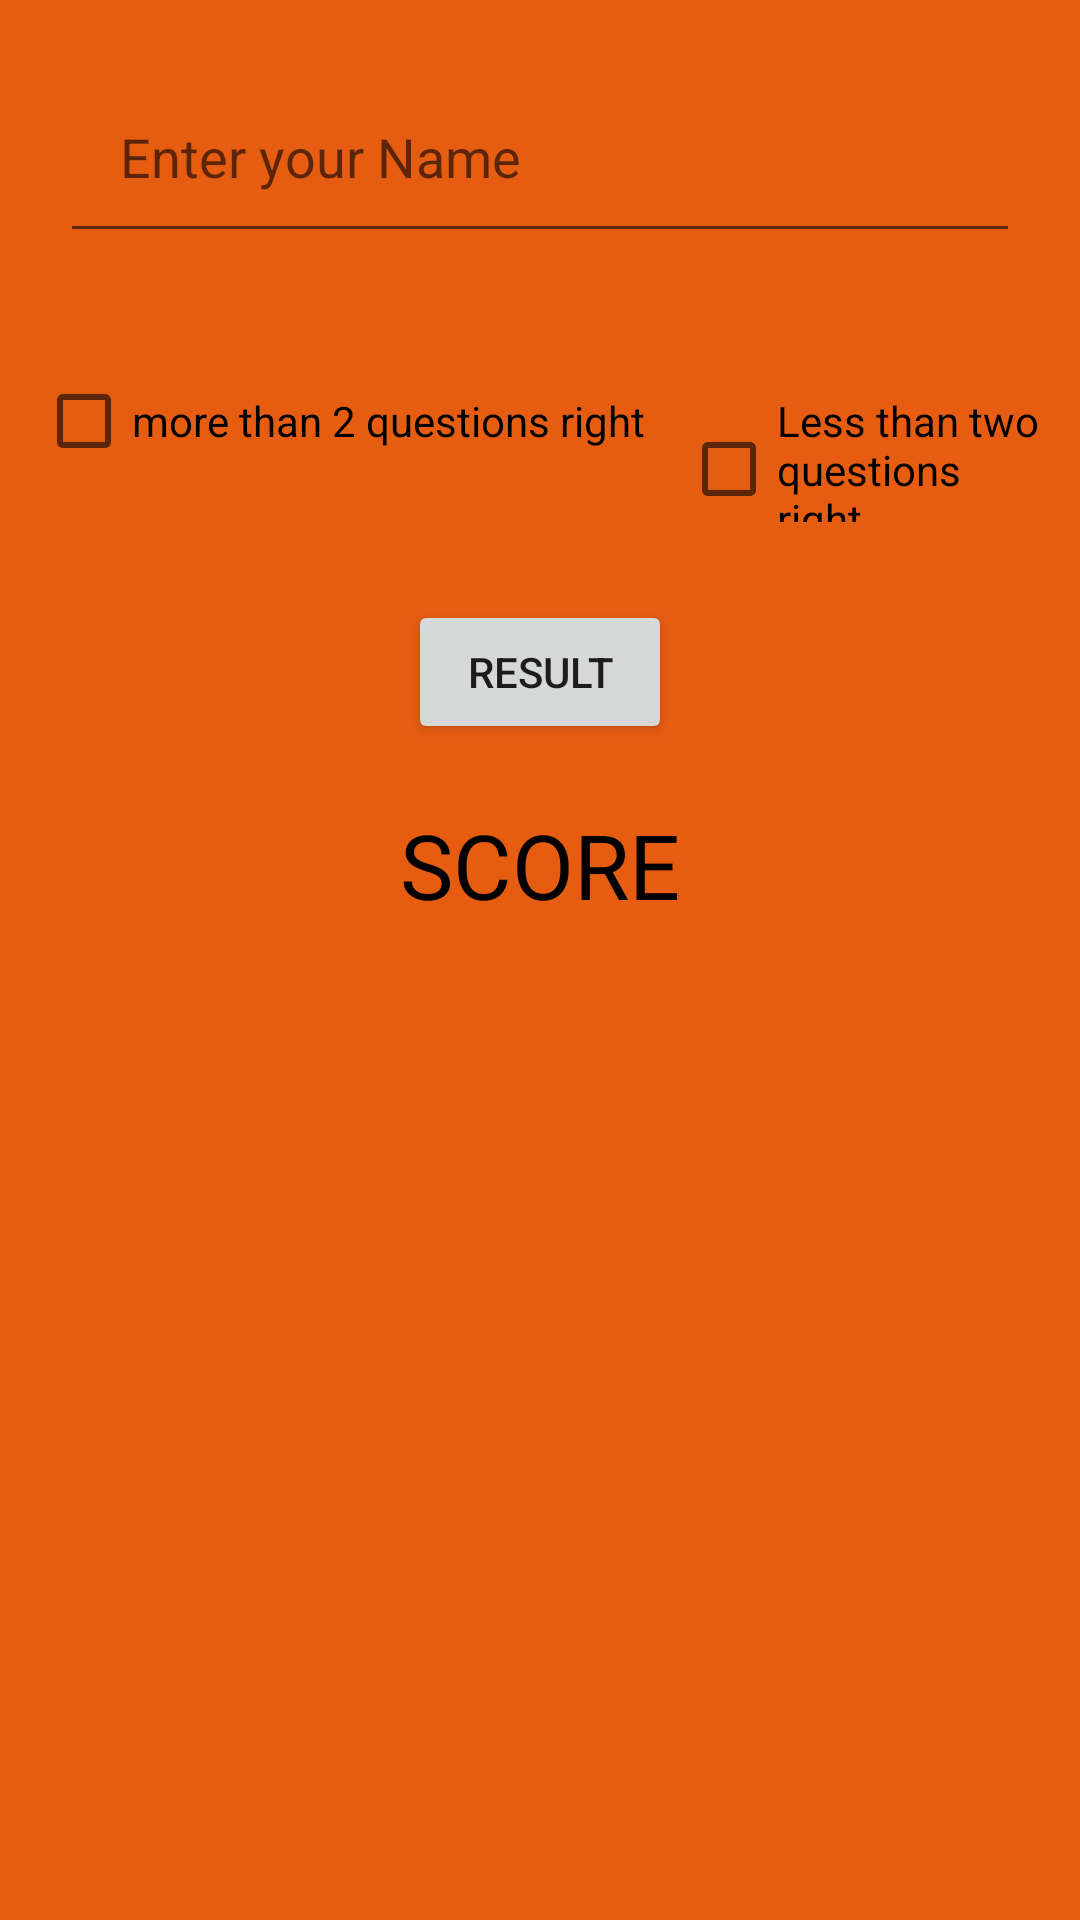

Reconstruct the res/layout file that produces this screen, plus the resources it refers to.
<!-- AndroidManifest.xml: application theme Theme.Conquerer -->
<!-- res/layout/activity_result.xml -->
<?xml version="1.0" encoding="utf-8"?>
<LinearLayout
    xmlns:android="http://schemas.android.com/apk/res/android"
    xmlns:app="http://schemas.android.com/apk/res-auto"
    xmlns:tools="http://schemas.android.com/tools"
    android:layout_width="match_parent"
    android:layout_height="match_parent"
    android:orientation="vertical"
    android:background="#E65D12"
    tools:context=".ResultActivity">

    <LinearLayout
        android:orientation="vertical"
        android:layout_width="match_parent"
        android:layout_height="match_parent">

        <EditText
            android:id="@+id/user_name"
            android:layout_width="match_parent"
            android:layout_height="wrap_content"
            android:layout_gravity="bottom"
            android:layout_margin="20dp"
            android:textColor="#000000"
            android:hint="Enter your Name"
            android:inputType="textPersonName"
            android:padding="20dp" />

        <LinearLayout
            android:layout_width="match_parent"
            android:layout_height="wrap_content"
            android:layout_margin="6dp"
            android:orientation="horizontal">
            <CheckBox
                android:id="@+id/more_than"
                android:layout_width="wrap_content"
                android:layout_height="wrap_content"
                android:layout_margin="6dp"
                android:text="more than 2 questions right"/>
            <CheckBox
                android:id="@+id/less_than"
                android:layout_width="wrap_content"
                android:layout_height="wrap_content"
                android:layout_margin="6dp"
                android:text="Less than two questions right"/>

        </LinearLayout>

        <Button
            android:layout_width="wrap_content"
            android:layout_height="wrap_content"
            android:layout_gravity="center"
            android:layout_marginTop="20dp"
            android:onClick="show_score"
            android:text="Result"/>

        <TextView
            android:layout_width="match_parent"
            android:layout_height="wrap_content"
            android:textColor="#000000"
            android:text="Score"
            android:layout_marginTop="20dp"
            android:layout_marginBottom="8dp"
            android:textAllCaps="true"
            android:textAlignment="center"
            android:textSize="30sp"
            android:gravity="center_horizontal" />

        <TextView
            android:id="@+id/your_score"
            android:layout_width="match_parent"
            android:layout_height="wrap_content"
            android:textColor="#000000"
            android:layout_marginTop="20dp"
            android:text=""
            android:textAllCaps="true"
            android:textAlignment="center"
            android:textSize="30sp"
            android:gravity="center_horizontal" />

        <TextView
            android:id="@+id/answer_correctly"
            android:layout_width="match_parent"
            android:layout_height="wrap_content"
            android:layout_marginTop="20dp"
            android:paddingTop="20dp"
            android:paddingBottom="100dp"
            android:textColor="#000000"
            android:layout_marginBottom="8dp"
            android:textAllCaps="true"
            android:textAlignment="center"
            android:textSize="30sp"
            android:gravity="center_horizontal" />



    </LinearLayout>

</LinearLayout>
<!-- resources referenced by this layout -->
<resources>
  <style name="Theme.Conquerer" parent="Theme.MaterialComponents.DayNight.DarkActionBar">
          
          <item name="colorPrimary">@color/purple_500</item>
          <item name="colorPrimaryVariant">@color/purple_700</item>
          <item name="colorOnPrimary">@color/white</item>
          
          <item name="colorSecondary">@color/teal_200</item>
          <item name="colorSecondaryVariant">@color/teal_700</item>
          <item name="colorOnSecondary">@color/black</item>
          
          <item name="android:statusBarColor" tools:targetApi="l">?attr/colorPrimaryVariant</item>
          
      </style>
  <color name="purple_500">#1E0343</color>
  <color name="purple_700">#AC97DC</color>
  <color name="white">#FFFFFFFF</color>
  <color name="teal_200">#FF03DAC5</color>
  <color name="teal_700">#FF018786</color>
  <color name="black">#FF000000</color>
</resources>
